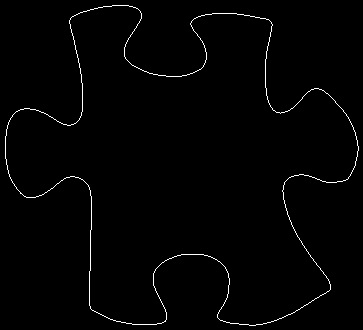

Source data for this figure (header and first rows):
5, 136
5, 137
5, 138
5, 139
5, 140
5, 141
5, 142
5, 143
5, 144
5, 145
5, 146
5, 147
5, 148
5, 149
5, 150
5, 151
5, 152
5, 153
5, 154
5, 155
5, 156
5, 157
5, 158
6, 159
6, 160
6, 161
6, 162
6, 163
6, 164
7, 165
7, 166
7, 167
7, 168
7, 169
8, 170
8, 171
8, 172
8, 173
9, 174
9, 175
9, 176
10, 177
10, 178
11, 179
11, 180
12, 181
12, 182
13, 183
14, 184
14, 185
15, 186
16, 187
16, 188
17, 189
18, 190
19, 191
20, 192
20, 193
21, 193
22, 194
23, 195
... 1,455 more rows
